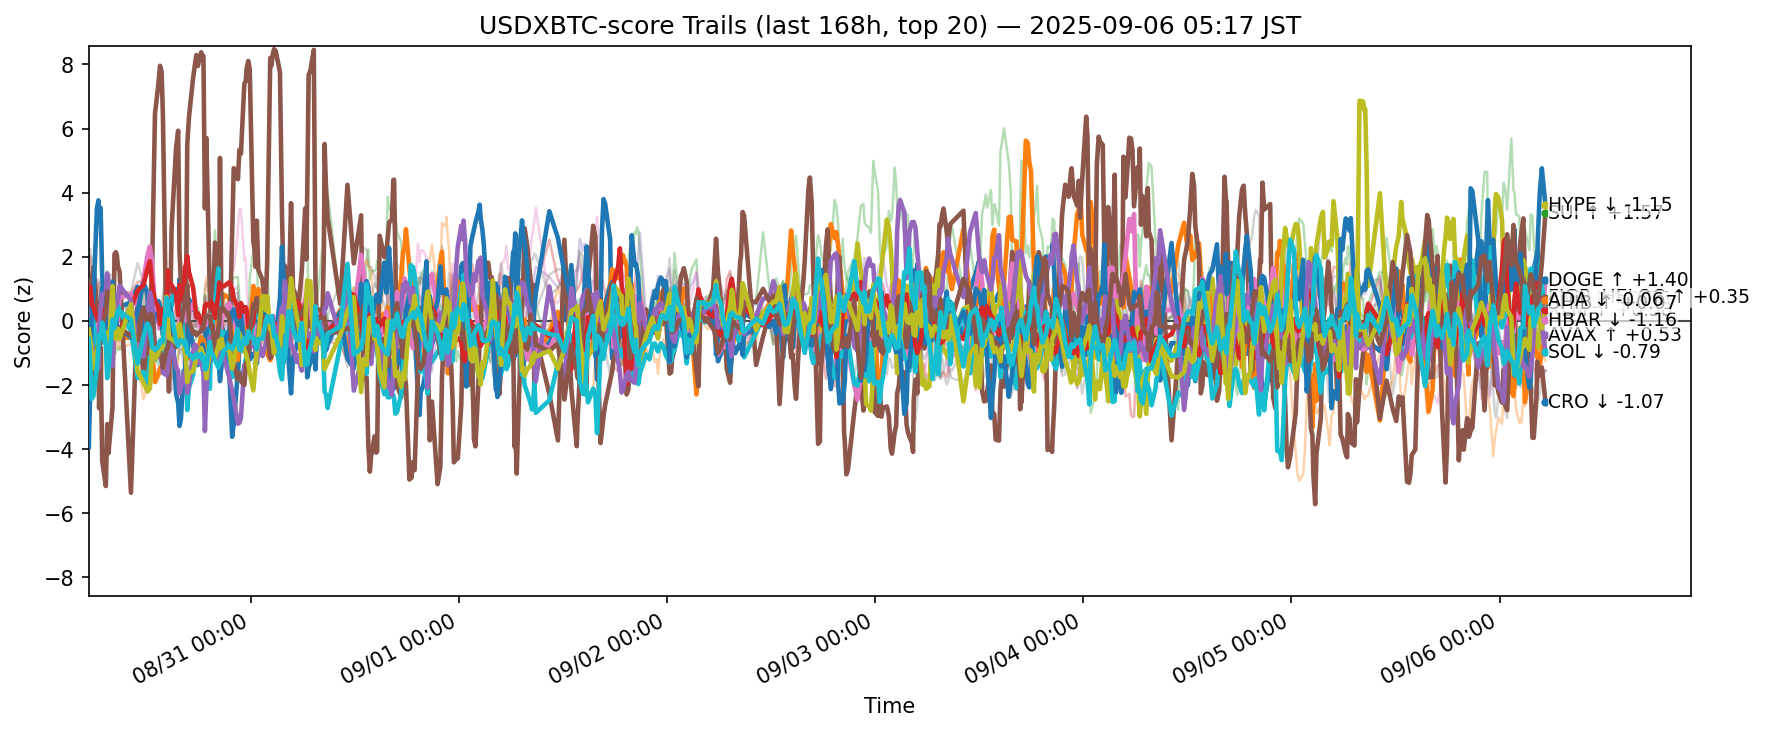

The data file committed next to this chart (first rows):
ts, side, symbol, score
2025-08-29 20:17:53.815906+00:00, usdxbtc, ADA, 0.4141
2025-08-29 20:17:53.815906+00:00, usdxbtc, AVAX, -0.6877
2025-08-29 20:17:53.815906+00:00, usdxbtc, BCH, -0.2497
2025-08-29 20:17:53.815906+00:00, usdxbtc, BNB, 1.978
2025-08-29 20:17:53.815906+00:00, usdxbtc, BTC, -0.6149
2025-08-29 20:17:53.815906+00:00, usdxbtc, CRO, 0.5145
2025-08-29 20:17:53.815906+00:00, usdxbtc, DOGE, -0.03461
2025-08-29 20:17:53.815906+00:00, usdxbtc, ETH, 0.2517
2025-08-29 20:17:53.815906+00:00, usdxbtc, HBAR, -0.1725
2025-08-29 20:17:53.815906+00:00, usdxbtc, HYPE, -3.935
2025-08-29 20:17:53.815906+00:00, usdxbtc, LINK, -0.1845
2025-08-29 20:17:53.815906+00:00, usdxbtc, LTC, 1.011
2025-08-29 20:17:53.815906+00:00, usdxbtc, SHIB, 1.062
2025-08-29 20:17:53.815906+00:00, usdxbtc, SOL, -0.7072
2025-08-29 20:17:53.815906+00:00, usdxbtc, SUI, -1.055
2025-08-29 20:17:53.815906+00:00, usdxbtc, TON, 0.17
2025-08-29 20:17:53.815906+00:00, usdxbtc, TRX, 2.02
2025-08-29 20:17:53.815906+00:00, usdxbtc, UNI, 0.5707
2025-08-29 20:17:53.815906+00:00, usdxbtc, XLM, -0.2701
2025-08-29 20:17:53.815906+00:00, usdxbtc, XRP, -0.5614
2025-08-29 20:28:30.559063+00:00, usdxbtc, ADA, -0.4038
2025-08-29 20:28:30.559063+00:00, usdxbtc, AVAX, -0.7208
2025-08-29 20:28:30.559063+00:00, usdxbtc, BCH, -0.6748
2025-08-29 20:28:30.559063+00:00, usdxbtc, BNB, 2.021
2025-08-29 20:28:30.559063+00:00, usdxbtc, BTC, -0.6969
2025-08-29 20:28:30.559063+00:00, usdxbtc, CRO, 1.105
2025-08-29 20:28:30.559063+00:00, usdxbtc, DOGE, 0.3065
2025-08-29 20:28:30.559063+00:00, usdxbtc, ETH, 0.9441
2025-08-29 20:28:30.559063+00:00, usdxbtc, HBAR, 0.03341
2025-08-29 20:28:30.559063+00:00, usdxbtc, HYPE, -2.014
2025-08-29 20:28:30.559063+00:00, usdxbtc, LINK, -0.2084
2025-08-29 20:28:30.559063+00:00, usdxbtc, LTC, 0.7385
2025-08-29 20:28:30.559063+00:00, usdxbtc, SHIB, 1.079
2025-08-29 20:28:30.559063+00:00, usdxbtc, SOL, -2.022
2025-08-29 20:28:30.559063+00:00, usdxbtc, SUI, -1.046
2025-08-29 20:28:30.559063+00:00, usdxbtc, TON, 0.5067
2025-08-29 20:28:30.559063+00:00, usdxbtc, TRX, 2.254
2025-08-29 20:28:30.559063+00:00, usdxbtc, UNI, 0.2474
2025-08-29 20:28:30.559063+00:00, usdxbtc, XLM, -0.5917
2025-08-29 20:28:30.559063+00:00, usdxbtc, XRP, -1.356
2025-08-29 20:38:32.194233+00:00, usdxbtc, ADA, 0.1595
2025-08-29 20:38:32.194233+00:00, usdxbtc, AVAX, -0.341
2025-08-29 20:38:32.194233+00:00, usdxbtc, BCH, -0.5965
2025-08-29 20:38:32.194233+00:00, usdxbtc, BNB, 1.39
2025-08-29 20:38:32.194233+00:00, usdxbtc, BTC, -0.4488
2025-08-29 20:38:32.194233+00:00, usdxbtc, CRO, 1.32
2025-08-29 20:38:32.194233+00:00, usdxbtc, DOGE, -0.4342
2025-08-29 20:38:32.194233+00:00, usdxbtc, ETH, 0.9968
2025-08-29 20:38:32.194233+00:00, usdxbtc, HBAR, 0.08191
2025-08-29 20:38:32.194233+00:00, usdxbtc, HYPE, 0.3363
2025-08-29 20:38:32.194233+00:00, usdxbtc, LINK, 0.2675
2025-08-29 20:38:32.194233+00:00, usdxbtc, LTC, 0.4216
2025-08-29 20:38:32.194233+00:00, usdxbtc, SHIB, 0.5747
2025-08-29 20:38:32.194233+00:00, usdxbtc, SOL, -1.822
2025-08-29 20:38:32.194233+00:00, usdxbtc, SUI, -1.398
2025-08-29 20:38:32.194233+00:00, usdxbtc, TON, 0.6604
2025-08-29 20:38:32.194233+00:00, usdxbtc, TRX, 1.672
2025-08-29 20:38:32.194233+00:00, usdxbtc, UNI, 0.2346
2025-08-29 20:38:32.194233+00:00, usdxbtc, XLM, -1.193
2025-08-29 20:38:32.194233+00:00, usdxbtc, XRP, -2.432
... 12,560 more rows
